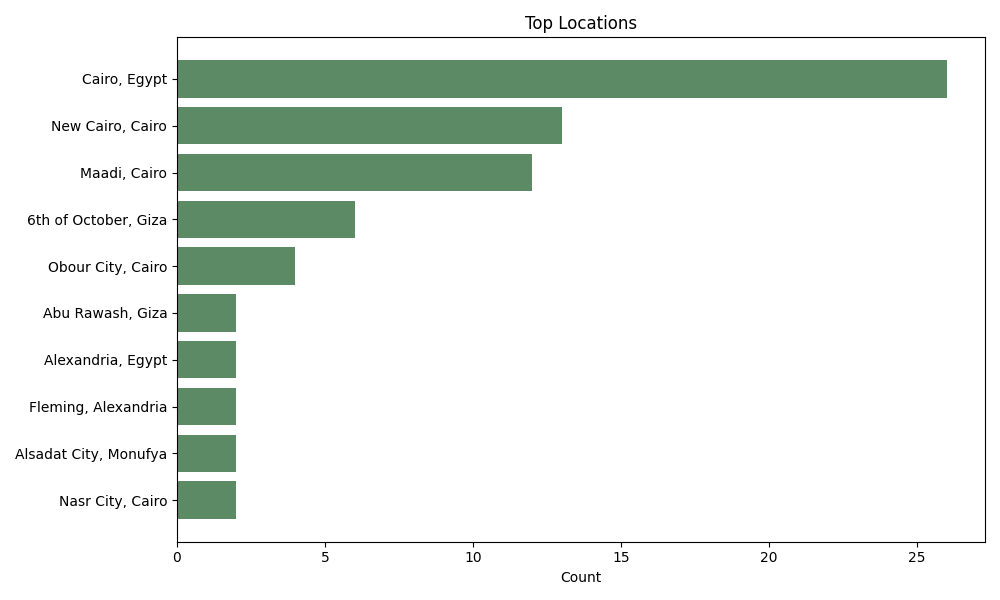

The table this chart was drawn from, first rows:
label, count
Cairo, Egypt, 26
New Cairo, Cairo, 13
Maadi, Cairo, 12
6th of October, Giza, 6
Obour City, Cairo, 4
Abu Rawash, Giza, 2
Alexandria, Egypt, 2
Fleming, Alexandria, 2
Alsadat City, Monufya, 2
Nasr City, Cairo, 2
Sheraton, Cairo, 2
Giza, Egypt, 2
New Capital, Cairo, 2
Heliopolis, Cairo, 2
Sheikh Zayed, Giza, 2
